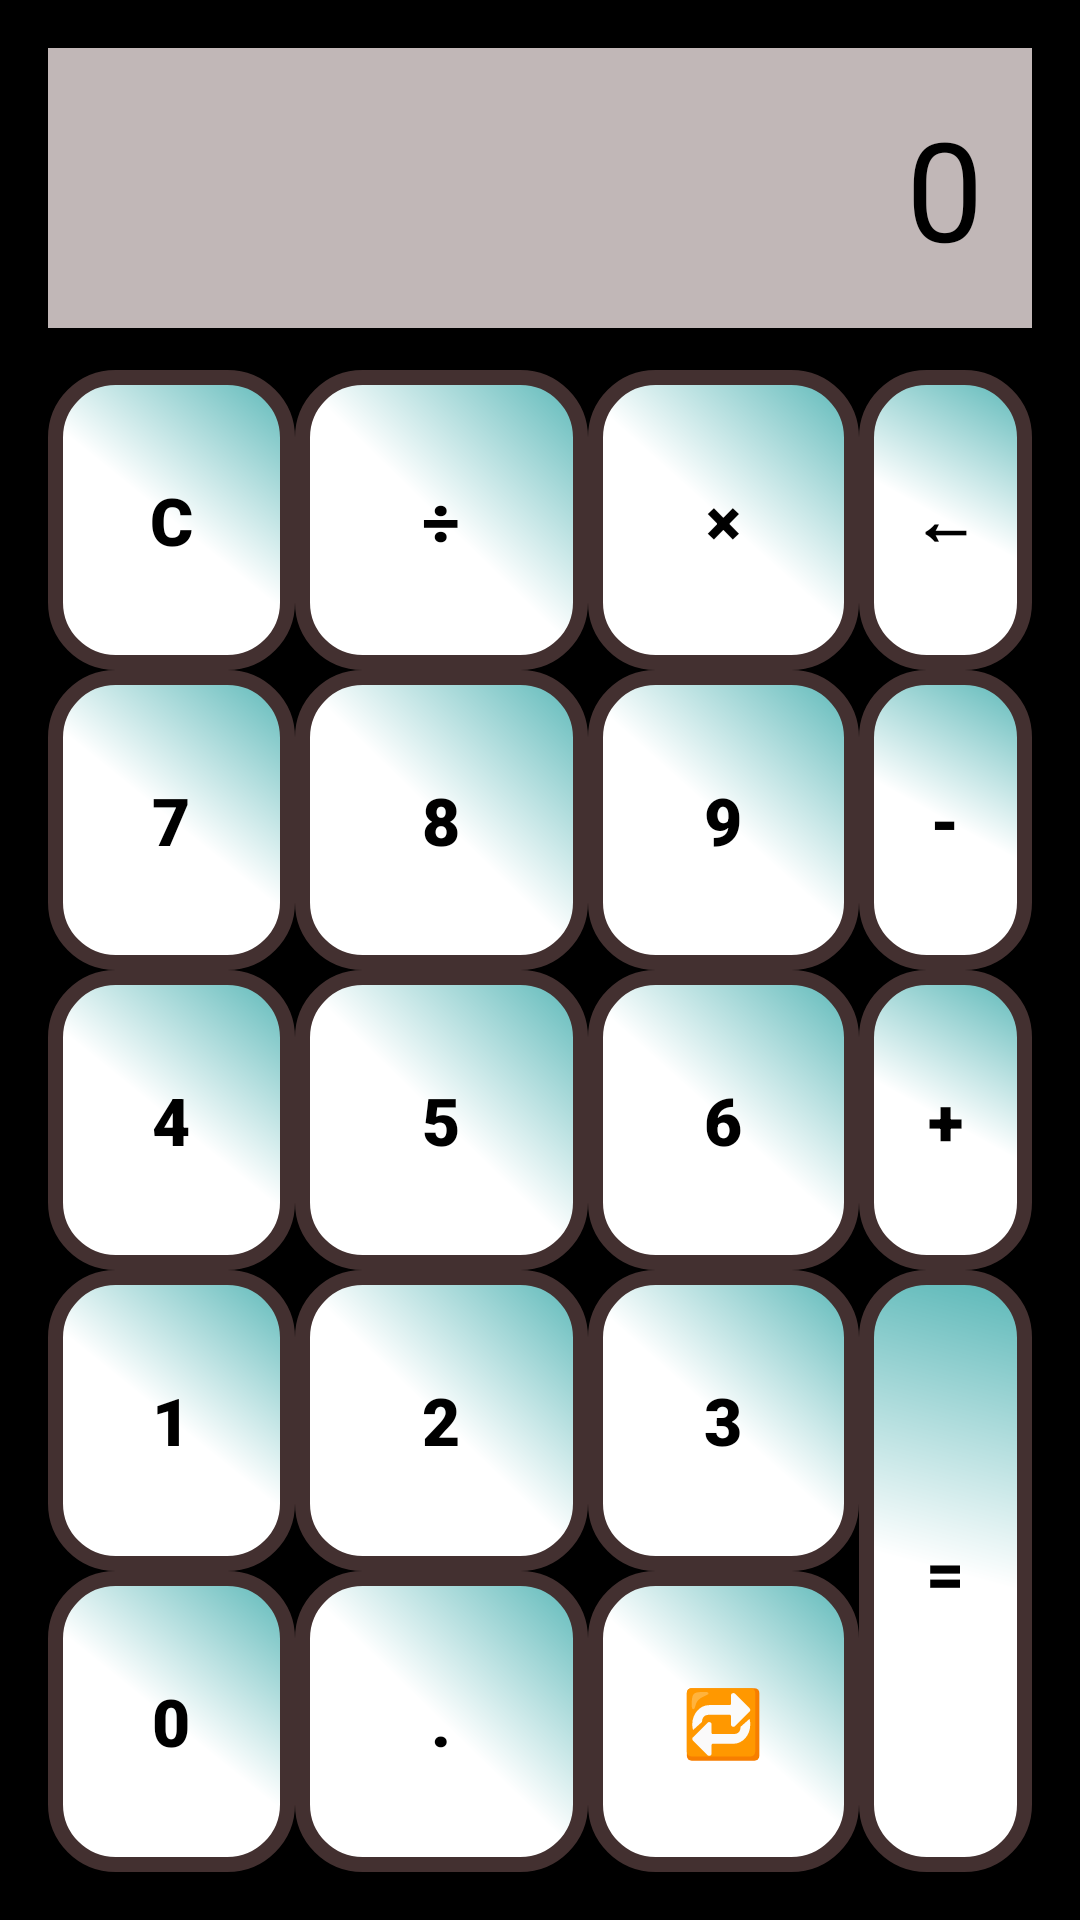

Here is an Android app screen rendered from its layout file. Give the layout XML and the strings, colors and styles it references.
<!-- AndroidManifest.xml: application theme Theme.MyCalc -->
<!-- res/layout/activity_main.xml -->
<?xml version="1.0" encoding="utf-8"?>
<androidx.constraintlayout.widget.ConstraintLayout xmlns:android="http://schemas.android.com/apk/res/android"
    xmlns:app="http://schemas.android.com/apk/res-auto"
    xmlns:tools="http://schemas.android.com/tools"
    android:id="@+id/main"
    android:layout_width="match_parent"
    android:layout_height="match_parent"
    android:background="@color/black"
    android:padding="16dp"
    tools:context=".MainActivity">


    <TextView
        android:id="@+id/myResult"
        android:layout_width="0dp"
        android:layout_height="wrap_content"
        android:background="#C1B7B7"
        android:gravity="end"
        android:padding="16dp"
        android:text="@string/defualtValue"
        android:textColor="#000"
        android:textSize="46sp"
        app:layout_constraintEnd_toEndOf="parent"
        app:layout_constraintStart_toStartOf="parent"
        app:layout_constraintTop_toTopOf="parent" />


    <GridLayout
        android:id="@+id/gridLayout"
        android:layout_width="0dp"
        android:layout_height="0dp"
        android:layout_marginTop="14dp"
        android:columnCount="4"
        android:rowCount="5"
        app:layout_constraintBottom_toBottomOf="parent"
        app:layout_constraintEnd_toEndOf="parent"
        app:layout_constraintStart_toStartOf="parent"
        app:layout_constraintTop_toBottomOf="@id/myResult">


        <Button
            style="@style/CalcButton"
            android:background="@drawable/design_button_one"
            android:onClick="onButtonClick"
            android:text="@string/clear" />

        <Button
            style="@style/CalcButton"
            android:background="@drawable/design_button_one"
            android:onClick="onButtonClick"
            android:text="@string/div" />

        <Button
            style="@style/CalcButton"
            android:background="@drawable/design_button_one"
            android:onClick="onButtonClick"
            android:text="@string/multi" />

        <Button
            style="@style/CalcButton"
            android:background="@drawable/design_button_one"
            android:onClick="onButtonClick"
            android:text="@string/delete" />


        <Button
            style="@style/CalcButton"
            android:layout_width="25dp"
            android:background="@drawable/design_button_one"
            android:onClick="onButtonClick"
            android:text="@string/_7" />

        <Button
            style="@style/CalcButton"
            android:layout_width="40dp"
            android:background="@drawable/design_button_one"
            android:onClick="onButtonClick"
            android:text="@string/_8" />

        <Button
            style="@style/CalcButton"
            android:layout_width="33dp"
            android:background="@drawable/design_button_one"
            android:onClick="onButtonClick"
            android:text="@string/_9" />

        <Button
            style="@style/CalcButton"
            android:background="@drawable/design_button_one"
            android:onClick="onButtonClick"
            android:text="@string/minus" />


        <Button
            style="@style/CalcButton"
            android:background="@drawable/design_button_one"
            android:onClick="onButtonClick"
            android:text="@string/_4" />

        <Button
            style="@style/CalcButton"
            android:background="@drawable/design_button_one"
            android:onClick="onButtonClick"
            android:text="@string/_5" />

        <Button
            style="@style/CalcButton"
            android:background="@drawable/design_button_one"
            android:onClick="onButtonClick"
            android:text="@string/_6" />

        <Button
            style="@style/CalcButton"
            android:background="@drawable/design_button_one"
            android:onClick="onButtonClick"
            android:text="@string/plus" />


        <Button
            style="@style/CalcButton"
            android:background="@drawable/design_button_one"
            android:onClick="onButtonClick"
            android:text="@string/_1" />

        <Button
            style="@style/CalcButton"
            android:background="@drawable/design_button_one"
            android:onClick="onButtonClick"
            android:text="@string/_2" />

        <Button
            style="@style/CalcButton"
            android:background="@drawable/design_button_one"
            android:onClick="onButtonClick"
            android:text="@string/_3" />

        <Button
            style="@style/CalcButton"
            android:layout_height="70dp"
            android:layout_rowSpan="2"
            android:background="@drawable/design_button_one"
            android:onClick="onButtonClick"
            android:text="@string/equals" />


        <Button
            style="@style/CalcButton"

            android:background="@drawable/design_button_one"
            android:onClick="onButtonClick"
            android:text="@string/_0" />

        <Button
            style="@style/CalcButton"
            android:background="@drawable/design_button_one"
            android:onClick="onButtonClick"
            android:text="@string/dot" />

        <Button
            style="@style/CalcButton"
            android:background="@drawable/design_button_one"
            android:onClick="onButtonClick"
            android:text="@string/change" />

    </GridLayout>

</androidx.constraintlayout.widget.ConstraintLayout>
<!-- resources referenced by this layout -->
<resources>
  <!-- drawable design_button_one (drawable) -->
  <?xml version="1.0" encoding="utf-8"?>
  <shape xmlns:android="http://schemas.android.com/apk/res/android">
  
      <corners
          android:radius="20dp"
      />
  
      <gradient
          android:angle="225"
          android:startColor="#57B6B6"
          android:centerColor="#fff"
          android:endColor="#fff"
      />
  
      <stroke
          android:color="#433030"
          android:width="5dp"
      />
  
  </shape>
  <string name="_0">0</string>
  <string name="_1">1</string>
  <string name="_2">2</string>
  <string name="_3">3</string>
  <string name="_4">4</string>
  <string name="_5">5</string>
  <string name="_6">6</string>
  <string name="_7">7</string>
  <string name="_8">8</string>
  <string name="_9">9</string>
  <string name="change">🔁</string>
  <string name="clear">C</string>
  <string name="defualtValue">0</string>
  <string name="delete">←</string>
  <string name="div">÷</string>
  <string name="dot">.</string>
  <string name="equals">=</string>
  <string name="minus">-</string>
  <string name="multi">×</string>
  <string name="plus">+</string>
  <style name="CalcButton">
      <item name="android:layout_width">0dp</item>
      <item name="android:layout_height">0dp</item>
      <item name="android:layout_rowWeight">1</item>
      <item name="android:layout_columnWeight">1</item>
      <item name="android:textSize">22sp</item>
      <item name="android:background">#f9f9f9</item>
      <item name="android:textColor">#000000</item>
      <item name="android:fontFamily">sans-serif-black</item>
      <item name="android:padding">8dp</item>
  </style>
  <style name="Theme.MyCalc" parent="Base.Theme.MyCalc" />
  <style name="Base.Theme.MyCalc" parent="Theme.AppCompat.DayNight.NoActionBar">
          
          
      </style>
  <!-- not gathered from this repository: default colours our renderer supplied (Android Studio template values) -->
  <color name="black">#FF000000</color>
</resources>
